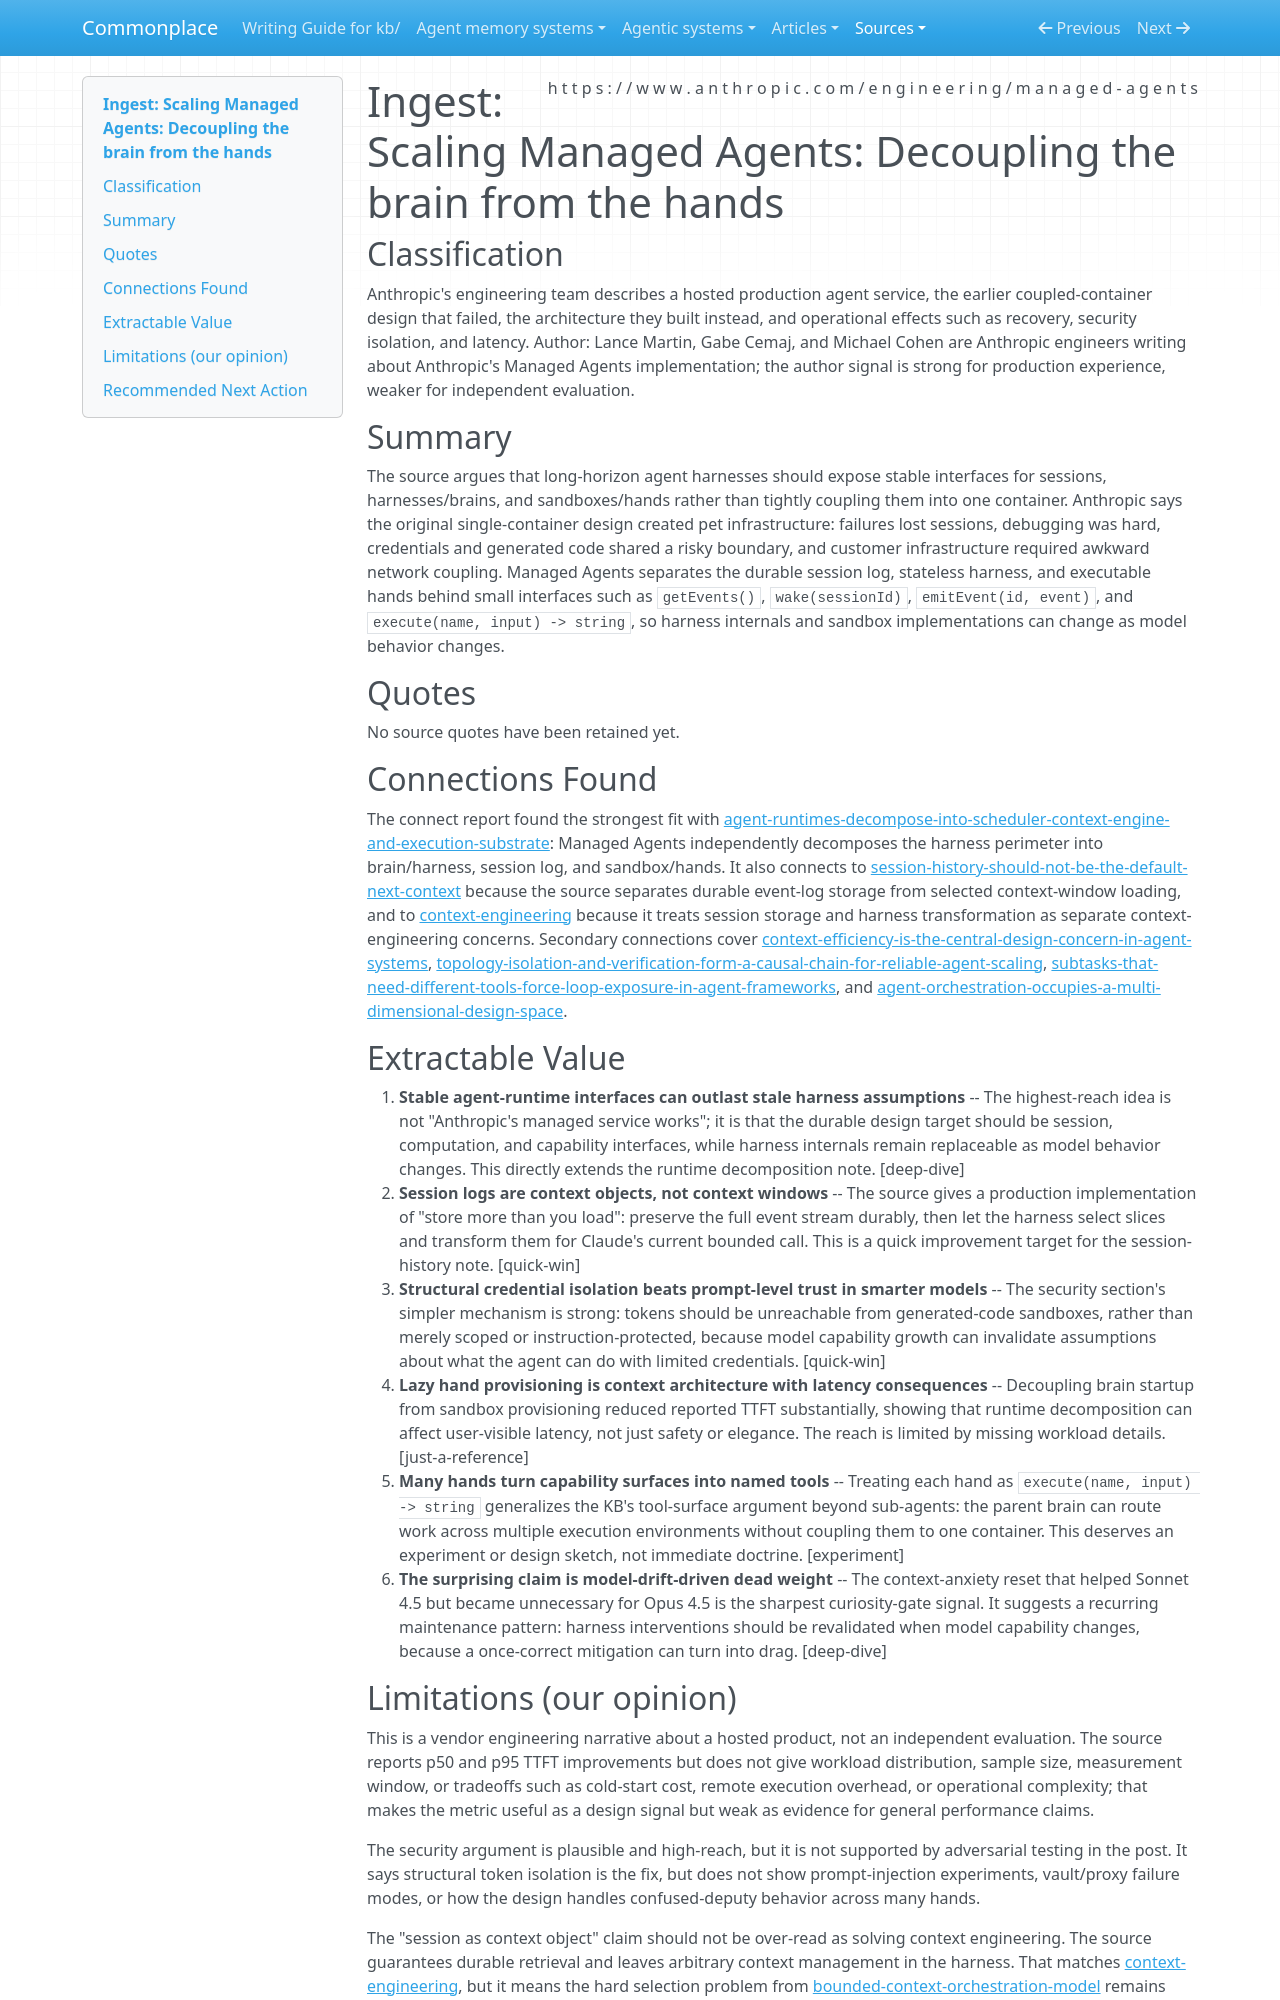

repository: zby/commonplace · page: sources/scaling-managed-agents-decoupling-brain-from-hands.ingest/index.html · generator: mkdocs

---
description: Anthropic Managed Agents report showing brain/hand/session interface decomposition, durable session logs, and stale harness assumptions as model capability changes
source: https://www.anthropic.com/engineering/managed-agents
captured: "2026-04-11"
capture: web-fetch
genre: practitioner-report
snapshot_sha256: 4d46625f45f799ebbc24a6e759388e2b97679dfa14acf4d8ff4f7a45969d673d
ingested: "2026-04-11"
type: types/ingest-report.md
domains: [agent-runtime, context-engineering, orchestration, isolation]
---

# Ingest: Scaling Managed Agents: Decoupling the brain from the hands

## Classification

Anthropic's engineering team describes a hosted production agent service, the earlier coupled-container design that failed, the architecture they built instead, and operational effects such as recovery, security isolation, and latency.
Author: Lance Martin, Gabe Cemaj, and Michael Cohen are Anthropic engineers writing about Anthropic's Managed Agents implementation; the author signal is strong for production experience, weaker for independent evaluation.

## Summary

The source argues that long-horizon agent harnesses should expose stable interfaces for sessions, harnesses/brains, and sandboxes/hands rather than tightly coupling them into one container. Anthropic says the original single-container design created pet infrastructure: failures lost sessions, debugging was hard, credentials and generated code shared a risky boundary, and customer infrastructure required awkward network coupling. Managed Agents separates the durable session log, stateless harness, and executable hands behind small interfaces such as `getEvents()`, `wake(sessionId)`, `emitEvent(id, event)`, and `execute(name, input) -> string`, so harness internals and sandbox implementations can change as model behavior changes.

## Quotes

No source quotes have been retained yet.

## Connections Found

The connect report found the strongest fit with [agent-runtimes-decompose-into-scheduler-context-engine-and-execution-substrate](../theory/agent-runtime-analysis-should-separate-scheduling-context-state.md): Managed Agents independently decomposes the harness perimeter into brain/harness, session log, and sandbox/hands. It also connects to [session-history-should-not-be-the-default-next-context](../theory/session-history-should-not-be-the-default-next-context.md) because the source separates durable event-log storage from selected context-window loading, and to [context-engineering](../theory/definitions/context-engineering.md) because it treats session storage and harness transformation as separate context-engineering concerns. Secondary connections cover [context-efficiency-is-the-central-design-concern-in-agent-systems](../theory/context-efficiency-is-the-central-design-concern-in-agent-systems.md), [topology-isolation-and-verification-form-a-causal-chain-for-reliable-agent-scaling](../theory/topology-isolation-and-verification-form-a-causal-chain-for-reliable.md), [subtasks-that-need-different-tools-force-loop-exposure-in-agent-frameworks](../theory/subtasks-that-need-different-tools-force-loop-exposure-in-agent.md), and [agent-orchestration-occupies-a-multi-dimensional-design-space](../theory/agent-orchestration-occupies-a-multi-dimensional-design-space.md).

## Extractable Value

1. **Stable agent-runtime interfaces can outlast stale harness assumptions** -- The highest-reach idea is not "Anthropic's managed service works"; it is that the durable design target should be session, computation, and capability interfaces, while harness internals remain replaceable as model behavior changes. This directly extends the runtime decomposition note. [deep-dive]
2. **Session logs are context objects, not context windows** -- The source gives a production implementation of "store more than you load": preserve the full event stream durably, then let the harness select slices and transform them for Claude's current bounded call. This is a quick improvement target for the session-history note. [quick-win]
3. **Structural credential isolation beats prompt-level trust in smarter models** -- The security section's simpler mechanism is strong: tokens should be unreachable from generated-code sandboxes, rather than merely scoped or instruction-protected, because model capability growth can invalidate assumptions about what the agent can do with limited credentials. [quick-win]
4. **Lazy hand provisioning is context architecture with latency consequences** -- Decoupling brain startup from sandbox provisioning reduced reported TTFT substantially, showing that runtime decomposition can affect user-visible latency, not just safety or elegance. The reach is limited by missing workload details. [just-a-reference]
5. **Many hands turn capability surfaces into named tools** -- Treating each hand as `execute(name, input) -> string` generalizes the KB's tool-surface argument beyond sub-agents: the parent brain can route work across multiple execution environments without coupling them to one container. This deserves an experiment or design sketch, not immediate doctrine. [experiment]
6. **The surprising claim is model-drift-driven dead weight** -- The context-anxiety reset that helped Sonnet 4.5 but became unnecessary for Opus 4.5 is the sharpest curiosity-gate signal. It suggests a recurring maintenance pattern: harness interventions should be revalidated when model capability changes, because a once-correct mitigation can turn into drag. [deep-dive]
